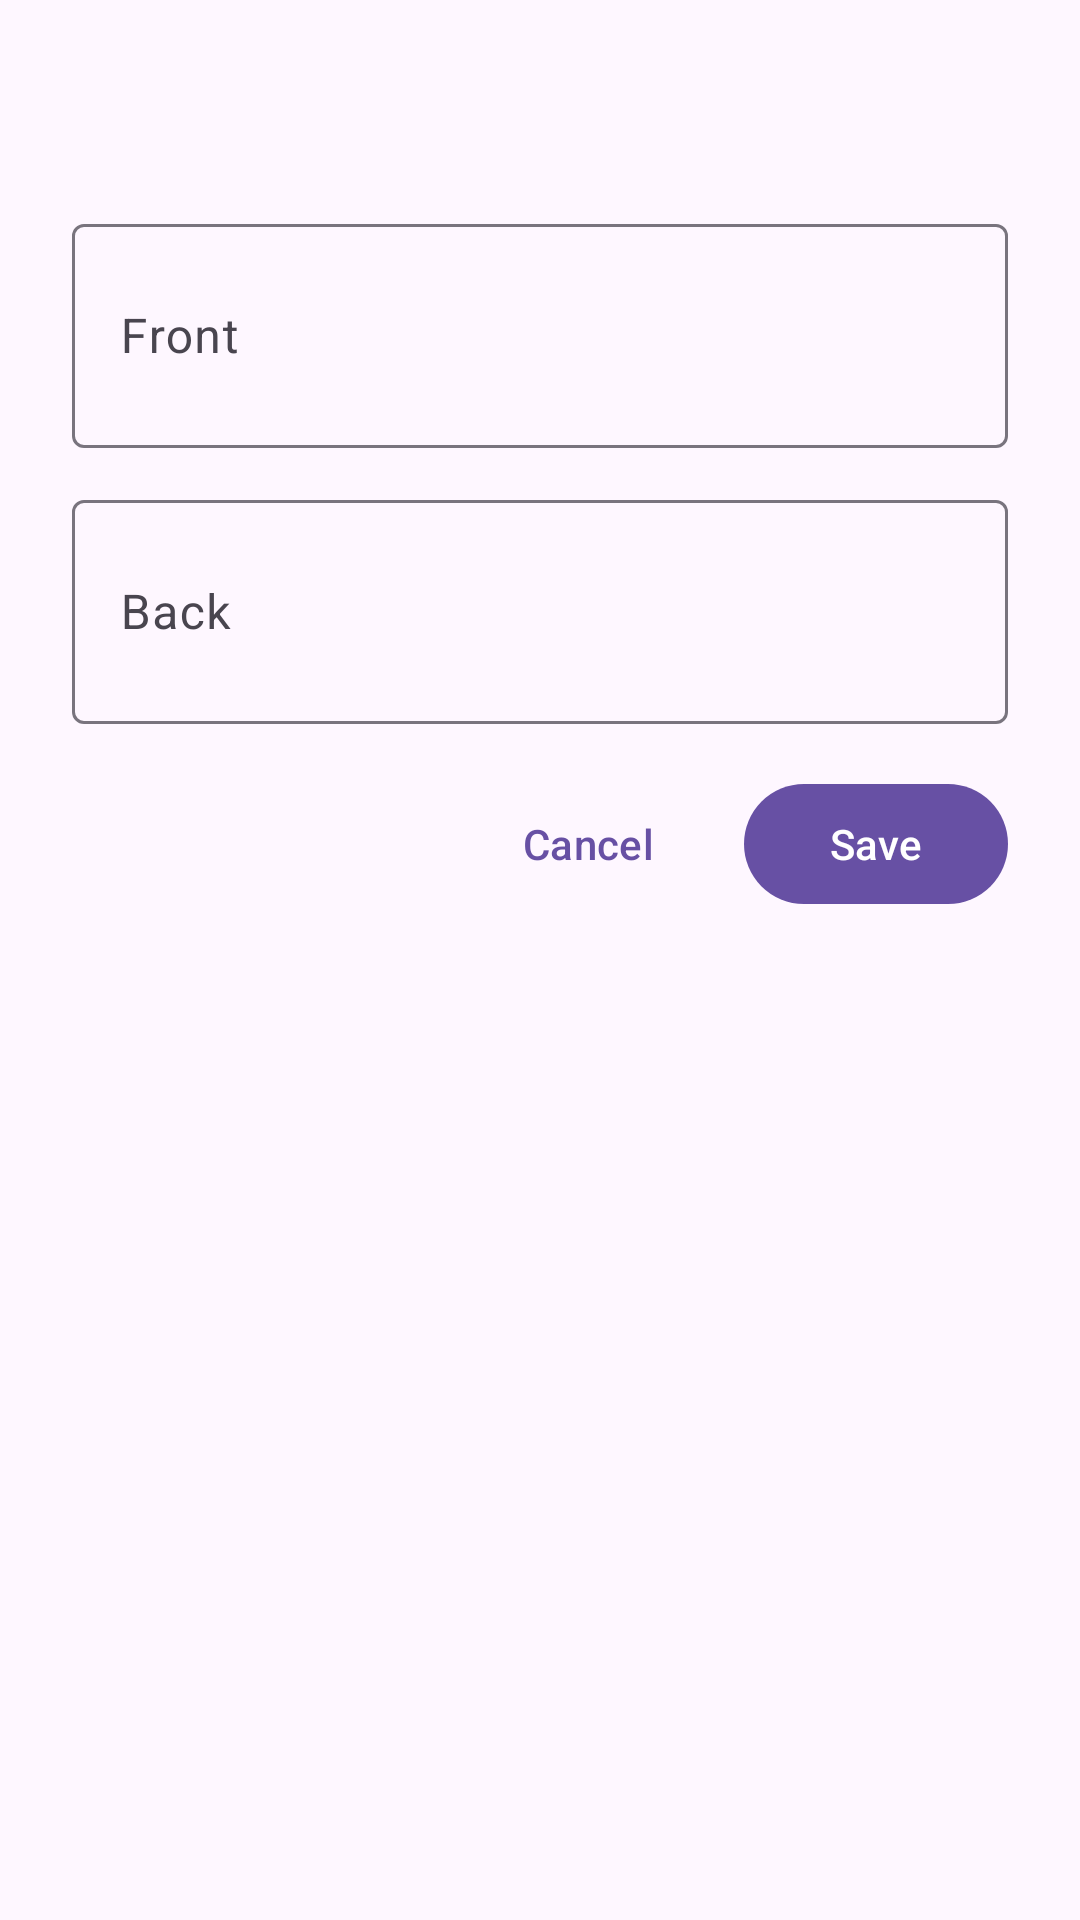

Android layout source for this screen:
<!-- AndroidManifest.xml: application theme Theme.FlashDecks -->
<!-- res/layout/dialog_card_editor.xml -->
<?xml version="1.0" encoding="utf-8"?>
<LinearLayout xmlns:android="http://schemas.android.com/apk/res/android"
    android:layout_width="match_parent"
    android:layout_height="wrap_content"
    android:orientation="vertical"
    android:padding="24dp">

    <TextView
        android:id="@+id/dialog_title"
        android:layout_width="match_parent"
        android:layout_height="wrap_content"
        android:layout_marginBottom="16dp"
        android:textAppearance="?attr/textAppearanceTitleLarge" />

    <com.google.android.material.textfield.TextInputLayout
        android:id="@+id/front_input_layout"
        android:layout_width="match_parent"
        android:layout_height="wrap_content"
        android:hint="@string/card_front_hint"
        style="@style/Widget.Material3.TextInputLayout.OutlinedBox">

        <com.google.android.material.textfield.TextInputEditText
            android:id="@+id/front_input"
            android:layout_width="match_parent"
            android:layout_height="wrap_content"
            android:inputType="textMultiLine|textCapSentences"
            android:minLines="2" />

    </com.google.android.material.textfield.TextInputLayout>

    <com.google.android.material.textfield.TextInputLayout
        android:id="@+id/back_input_layout"
        android:layout_width="match_parent"
        android:layout_height="wrap_content"
        android:layout_marginTop="12dp"
        android:hint="@string/card_back_hint"
        style="@style/Widget.Material3.TextInputLayout.OutlinedBox">

        <com.google.android.material.textfield.TextInputEditText
            android:id="@+id/back_input"
            android:layout_width="match_parent"
            android:layout_height="wrap_content"
            android:inputType="textMultiLine|textCapSentences"
            android:minLines="2" />

    </com.google.android.material.textfield.TextInputLayout>

    <LinearLayout
        android:layout_width="match_parent"
        android:layout_height="wrap_content"
        android:layout_marginTop="16dp"
        android:gravity="end"
        android:orientation="horizontal">

        <com.google.android.material.button.MaterialButton
            android:id="@+id/button_cancel"
            style="@style/Widget.Material3.Button.TextButton"
            android:layout_width="wrap_content"
            android:layout_height="wrap_content"
            android:text="@string/action_cancel" />

        <com.google.android.material.button.MaterialButton
            android:id="@+id/button_save"
            android:layout_width="wrap_content"
            android:layout_height="wrap_content"
            android:layout_marginStart="8dp"
            android:text="@string/action_save" />

    </LinearLayout>

</LinearLayout>
<!-- resources referenced by this layout -->
<resources>
  <string name="action_cancel">Cancel</string>
  <string name="action_save">Save</string>
  <string name="card_back_hint">Back</string>
  <string name="card_front_hint">Front</string>
  <style name="Theme.FlashDecks" parent="Theme.Material3.DayNight.NoActionBar">
          <item name="colorPrimary">@color/primary</item>
          <item name="colorOnPrimary">@color/on_primary</item>
          <item name="colorPrimaryContainer">@color/primary_container</item>
          <item name="colorOnPrimaryContainer">@color/on_primary_container</item>
          <item name="colorSecondary">@color/secondary</item>
          <item name="colorSurface">@color/surface</item>
          <item name="colorOnSurface">@color/on_surface</item>
          <item name="colorError">@color/error</item>
          <item name="android:statusBarColor">?attr/colorSurface</item>
      </style>
  <color name="primary">#6750A4</color>
  <color name="on_primary">#FFFFFF</color>
  <color name="primary_container">#EADDFF</color>
  <color name="on_primary_container">#21005D</color>
  <color name="secondary">#625B71</color>
  <color name="surface">#FFFBFE</color>
  <color name="on_surface">#1C1B1F</color>
  <color name="error">#B3261E</color>
</resources>
